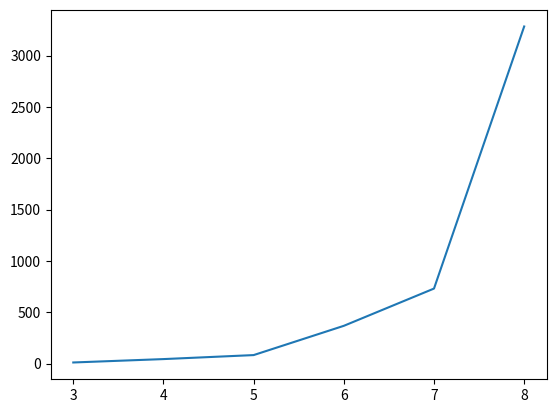

The matplotlib source for this figure:
from collections import (namedtuple, deque)
import numpy as np
import matplotlib.pyplot as plt
class Problem:
    """A formális problémát leíró absztrakt osztálya.
    Az __init__, goal_test és path_cost metódusok adott esetben felülírhatók.
    A létrehozzott alosztály példányai, megoldhatók a különféle keresési funkciókkal."""

    def __init__(self, initial, goal=None):
        """Konstruktor. Szükség esetén további tulajdonságokkal bővíthető"""
        # kezdő állapot
        self.initial = initial

        # cél állapot
        self.goal = goal

    def actions(self, state):
        """Az adott állapotban végrehajtható műveletek visszaadásár szolgáló metódus.
        Az eredmény általában egy lista, de ha sok művelet van, akkor célszerű lehet
        iterátor alkalmazás a teljes lista vissza adása helyett."""
        raise NotImplementedError

    def result(self, state, action):
        """Azt az állapotot adja vissza, amely az adott művelet adott állapotban
        történő végrehajtásából adódik.A cselekvésnek a self.actions(state) egyikének kell lennie."""
        raise NotImplementedError

    def goal_test(self, state):
        """Igaz értékkel tér vissza, ha az adott állapot egy cél állapot.
        Az alapértelmezett metódus összehasonlítja az állapotot a self.goal-al,
        vagy ellenőrzi a self.goal állapotát, ha az egy lista, a konstruktorban megadottak szerint.
        A módszer felülírása szükséges lehet, ha nem elegendő egyetlen self.goal összehasonlítása."""
        if isinstance(self.goal, list):
            for s in self.goal:
                if s==state:
                    return True

            return False
        else:
            return state == self.goal

    def path_cost(self, c, state1, action, state2):
        """Egy olyan megoldási útvonal költségét adja vissza.
        Ha a probléma olyan, hogy az elérési út nem számít, ez a függvény csak az állapot2-t nézi.
        Ha az elérési út számít, figyelembe veszi a c-t, esetleg az állapot1-et és az akciót.
        Az alapértelmezetten a költség 1 az elérési út minden lépéséért."""
        return c + 1

    def value(self, state):
        """Optimalizálási problémák esetén minden állapotnak van értéke.
        A hegymászó és más hasonló algoritmusok megpróbálják maximalizálni ezt az értéket."""
        raise NotImplementedError


class Node:
    """Csomópont a kereső fában.
       Tartalmaz egy mutatót a szülőre (a csomópontra, amelynek ez az utódja) és a
       csomópont aktuális állapotára.
       Egy állapotot két útvonalon érünk el, akkor két azonos állapotú csomópont van.
       Tartalmazza azt a műveletet is, amely ebbe az állapotba juttatott minket,
       valamint a csomópont eléréséhez szükséges teljes path_cost (más néven g) értéket.
       Más függvények hozzáadhatnak egy f és h értéket;
       lásd a best_first_graph_search és az astar_search leírását az
       f és h értékek kezelésének magyarázatához."""

    def __init__(self, state, parent=None, action=None, path_cost=0):
        """Node osztály konstruktora."""
        self.state = state
        self.parent = parent
        self.action = action
        self.path_cost = path_cost
        self.depth = 0
        if parent:
            self.depth = parent.depth + 1

    def __repr__(self):
        """Speciális metódus mely az objektum string állapotát definiálja"""
        return "<Node {}>".format(self.state)

    def __lt__(self, node):
        """Speciálist metódus mely definiálja hogy az adott Node objektum
        mikor kisebb e egy másik Node objektumnál"""
        return self.state < node.state

    def __eq__(self, other):
        """Speciálist metódus mely definiálja hogy az adott Node objektum
        mikor egyenlő egy másik Node objektummal"""
        return isinstance(other, Node) and self.state == other.state

    def __hash__(self):
        """Speciális metódus mely definiálja hogy egy adott Node objektum
        hash állapotát definiálja"""
        return hash(self.state)

    def child_node(self, problem, action):
        """A következő csomópont az adott probléma szerinti elkészítése és visszaadása"""
        next_state = problem.result(self.state, action)
        next_node = Node(state = next_state,
                         parent = self,
                         action = action,
                         path_cost = problem.path_cost(self.path_cost, self.state, action, next_state))
        return next_node

    def expand(self, problem):
        """A csomópontból egy lépésben eléhető csomópontok visszadása"""
        return [self.child_node(problem, action) for action in problem.actions(self.state)]

    def solution(self):
        """A gyökér csomópontól a csompontig terjedő műveletek listájának visszaadása"""
        return [node.action for node in self.path()[1:]]

    def path(self):
        """A gyökér csomópontól a csompontig vezető utvonal csomópontjainak listája"""
        node, path_back = self, []
        while node:
            path_back.append(node)
            node = node.parent
        return list(reversed(path_back))


State = namedtuple("State", ["disk", "char"])


class Hanoi(Problem):
    def __init__(self, n):
        # n darab korongunk van
        self.size = n

        # "1" * n : Kezdő állapot. Hány darab korng van az 1-es rúdon
        # "3" * n : Cél állapot. Hány darab korong van a 2-es rúdon
        super().__init__("1" * n, "3" * n)

    def actions(self, state):
        """Operátorok definiálása"""
        acts = []

        # Nézzük meg az egyes rúdak állapotát
        f1 = state.find("1")
        f2 = state.find("2")
        f3 = state.find("3")

        # Ha az 1. rúd nem üres és tartalma kisebb mint ami
        # a 2. rúdon van vagy a 2. rúd üres akkor
        # 1. rúdról átrakhatunk a második rúdra
        if -1 < f1 and (f1 < f2 or f2 == -1):
            acts.append(State(f1, "2"))

        if -1 < f1 and (f1 < f3 or f3 == -1):
            acts.append(State(f1, "3"))

        if -1 < f2 and (f2 < f1 or f1 == -1):
            acts.append(State(f2, "1"))

        if -1 < f2 and (f2 < f3 or f3 == -1):
            acts.append(State(f2, "3"))

        if -1 < f3 and (f3 < f1 or f1 == -1):
            acts.append(State(f3, "1"))

        if -1 < f3 and (f3 < f2 or f2 == -1):
            acts.append(State(f3, "2"))

        return acts

    def result(self, state, action):
        """Operátorok hatásának definiálása"""

        # diks = korong, char = rúd
        disk, char = action

        # Előtte és utánna lévő korongok helyeinek összefűzése
        return state[0:disk] + char + state[disk + 1:]

def breadth_first_tree_search(problem):
    # kezdő állapot kiolvasása és FIFO sorba helyezése
    frontier = deque([Node(problem.initial)])
    c = 0

    # Amig nem értük el a határt
    while frontier:
        c += 1
        # legszélsőbb elem kiemelése
        node = frontier.popleft()

        # ha cél állapotban vagyunk akkor vége
        if problem.goal_test(node.state):
            return c

        # A kiemelt elemből az összes új állapot legyártása az operátorok segítségével
        frontier.extend(node.expand(problem))
        #print(node.state)

def depth_first_graph_search(problem):
    # Kezdő elem verembe helyezése
    frontier = [(Node(problem.initial))]
    # halmaz deklarálása a már bejárt elemekhez
    explored = set()
    c = 0
    # Amig tudunk mélyebre menni
    while frontier:
        c += 1
        # Legfelső elem kiemelése a veremből
        node = frontier.pop()

        # ha cél állapotban vagyunk vége
        if problem.goal_test(node.state):
            return c

        # állapot feljegyzése hogy tudjuk hogy már jártunk itt
        explored.add(node.state)

        # verem bővítése amig benemjárt elemekkel
        frontier.extend(child for child in node.expand(problem)
                        if child.state not in explored and child not in frontier)
        #print(node.state)

def trial_error(problem):
    """
    Próba hiba módszer
    """

    # kezdő állapot
    state = Node(problem.initial)
    c = 0
    # végtelen ciklus definiálása
    while True:
        c += 1
        # Ha a probléma megoldva akkor leállítjuk a végtelen ciklust
        if problem.goal_test(state.state):
            #print('Got it')
            return c

        # Az alkalmazható operátorok segítsével
        # gyártsuk le az összes lehetséges utódot
        succesors=state.expand(problem)

        # Ha nincs új állapot (utód)
        if len(succesors)==0:
            return 'Unsolvable'

        # random választunk egy újat a legyártott utódok közül
        state=succesors[np.random.randint(0,len(succesors))]
        #print(state.state)

def main():
    lista = []
    for i in range(3,9):
        lista.append(depth_first_graph_search(Hanoi(i)))

    print(lista)
    x = [3, 4, 5, 6, 7, 8]
    plt.plot(x, lista)
    plt.show()




if __name__ == "__main__":
    main()